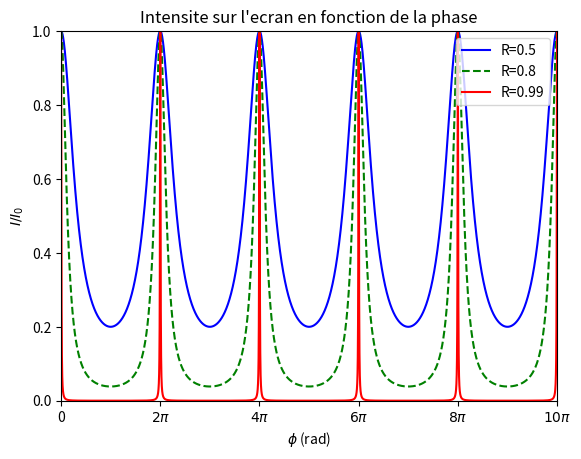

Write the Python code that produced this figure.
#Code illustrant la selectivite de l'interferometre de Fabry-Perot.
#On represente l'intensite transmise en fonction du dephasage
#pour differentes valeurs du coefficient R (0<R<1).
#Executer trace(L) dans l'interpreteur Python.
#L est une liste de taille au plus 4 qui contient les valeurs de R que l'on souhaite etudier.
#Exemple : trace([0.5,0.8,0.99])

from matplotlib import pyplot as plt
import numpy as np

X=np.linspace(0,10*np.pi,10000)
C=['b','g','r','k']
S=['-','--','-','--']

def trace(L):
    plt.figure()
    plt.title('Intensite sur l\'ecran en fonction de la phase')
    plt.xlabel('$\phi$ (rad)')
    plt.xlim([0,10*np.pi])
    plt.xticks( [0, np.pi*2, 4*np.pi, 6*np.pi, 8*np.pi,10*np.pi],
    		[r'0',r'$2\pi$',r'$4\pi$',r'$6\pi$',r'$8\pi$',r'$10\pi$'])
    plt.ylabel('$I/I_0$')
    plt.ylim([0,1])
    for i in range(len(L)):
        R=L[i]
        M=1/(1-R)**2
        Y=[1/(1+M*np.sin(x/2)**2) for x in X]
        plt.plot(X,Y,label='R='+str(R),color=C[i],ls=S[i])
    plt.legend(loc=1)
    plt.show()

trace([0.5,0.8,0.99])